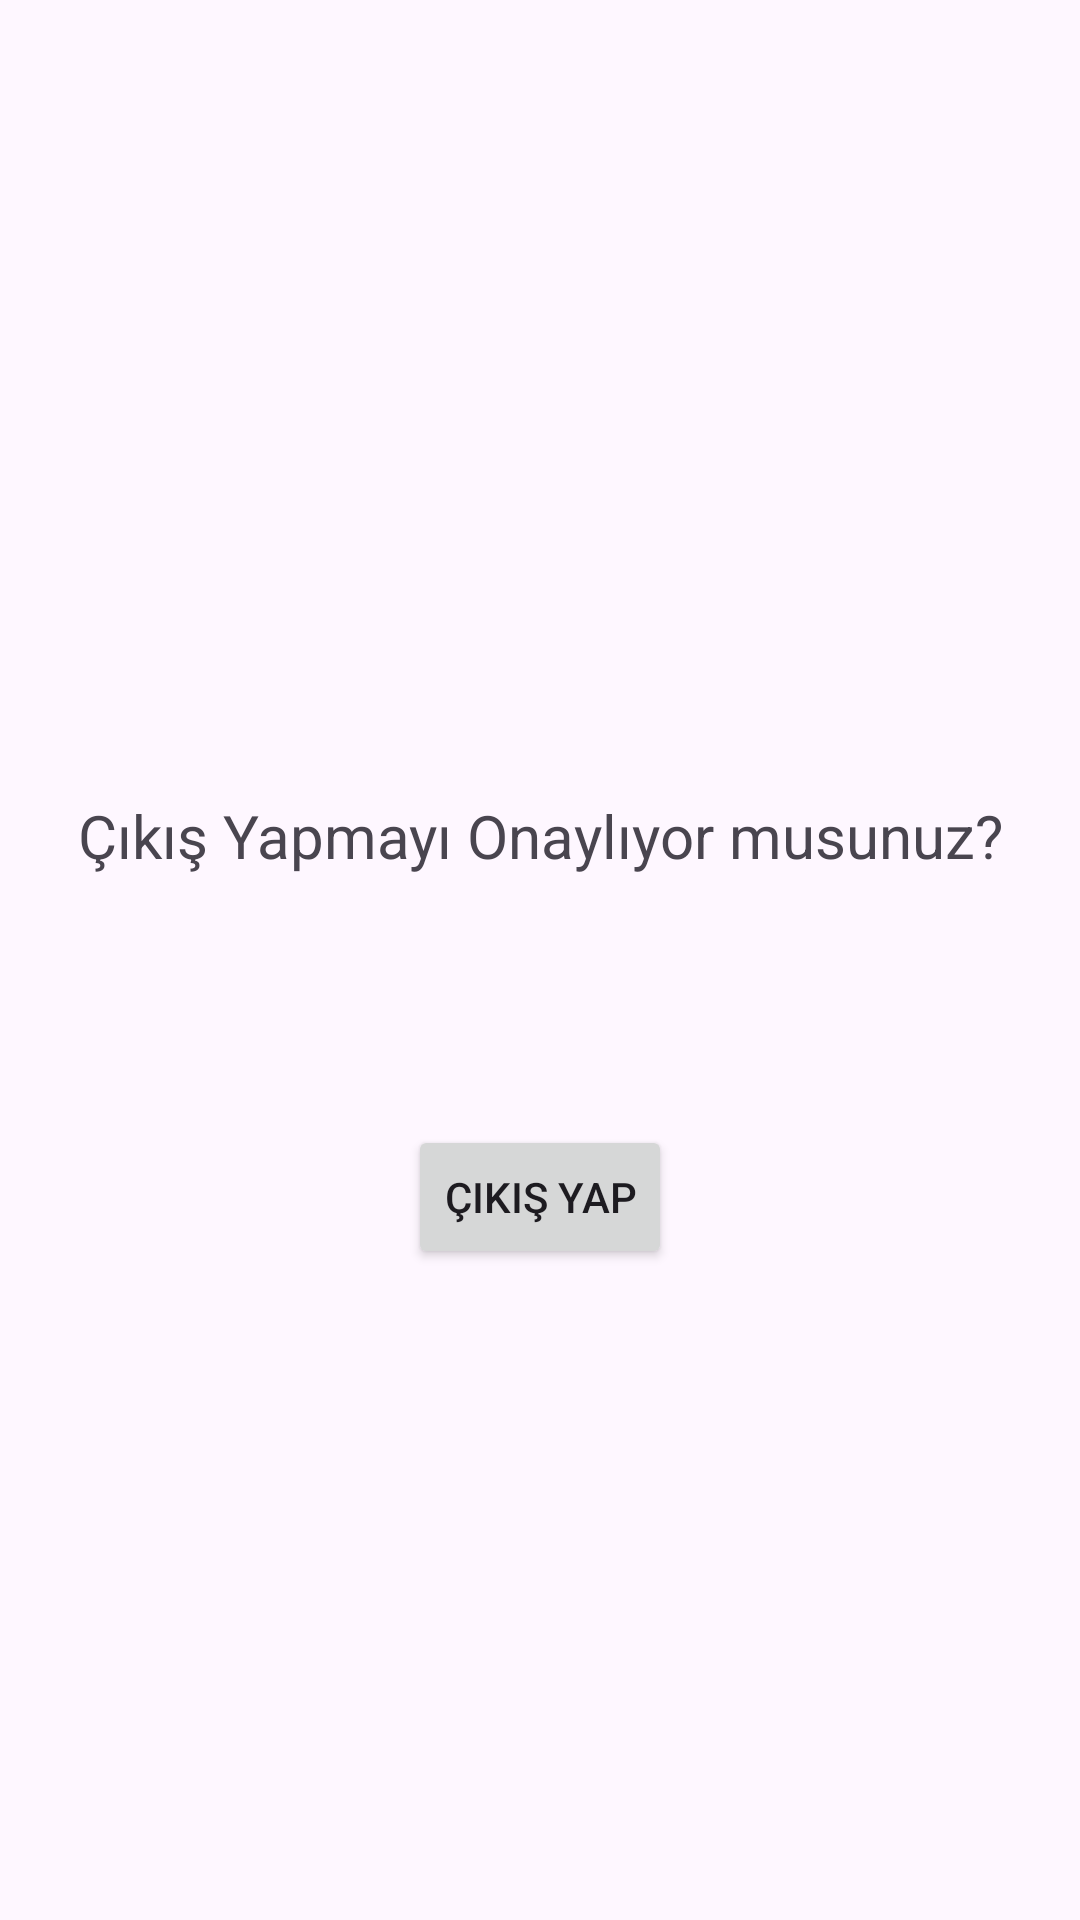

Here is an Android app screen rendered from its layout file. Give the layout XML and the strings, colors and styles it references.
<!-- AndroidManifest.xml: application theme Theme.PlakaTanıma -->
<!-- res/layout/activity_main2.xml -->
<?xml version="1.0" encoding="utf-8"?>
<androidx.constraintlayout.widget.ConstraintLayout xmlns:android="http://schemas.android.com/apk/res/android"
    xmlns:app="http://schemas.android.com/apk/res-auto"
    xmlns:tools="http://schemas.android.com/tools"
    android:layout_width="match_parent"
    android:layout_height="match_parent"
    tools:context=".MainActivity2">

    <Button
        android:id="@+id/button_cikis"
        android:layout_width="wrap_content"
        android:layout_height="wrap_content"
        android:layout_marginBottom="217dp"
        android:text="Çıkış Yap"
        app:layout_constraintBottom_toBottomOf="parent"
        app:layout_constraintEnd_toEndOf="parent"
        app:layout_constraintStart_toStartOf="parent" />

    <TextView
        android:id="@+id/textView"
        android:layout_width="wrap_content"
        android:layout_height="wrap_content"
        android:layout_marginTop="265dp"
        android:text="Çıkış Yapmayı Onaylıyor musunuz?"
        android:textSize="20sp"
        app:layout_constraintEnd_toEndOf="parent"
        app:layout_constraintStart_toStartOf="parent"
        app:layout_constraintTop_toTopOf="parent" />
</androidx.constraintlayout.widget.ConstraintLayout>
<!-- resources referenced by this layout -->
<resources>
  <style name="Theme.PlakaTanıma" parent="Base.Theme.PlakaTanıma" />
  <style name="Base.Theme.PlakaTanıma" parent="Theme.Material3.DayNight.NoActionBar">
          
          
      </style>
</resources>
